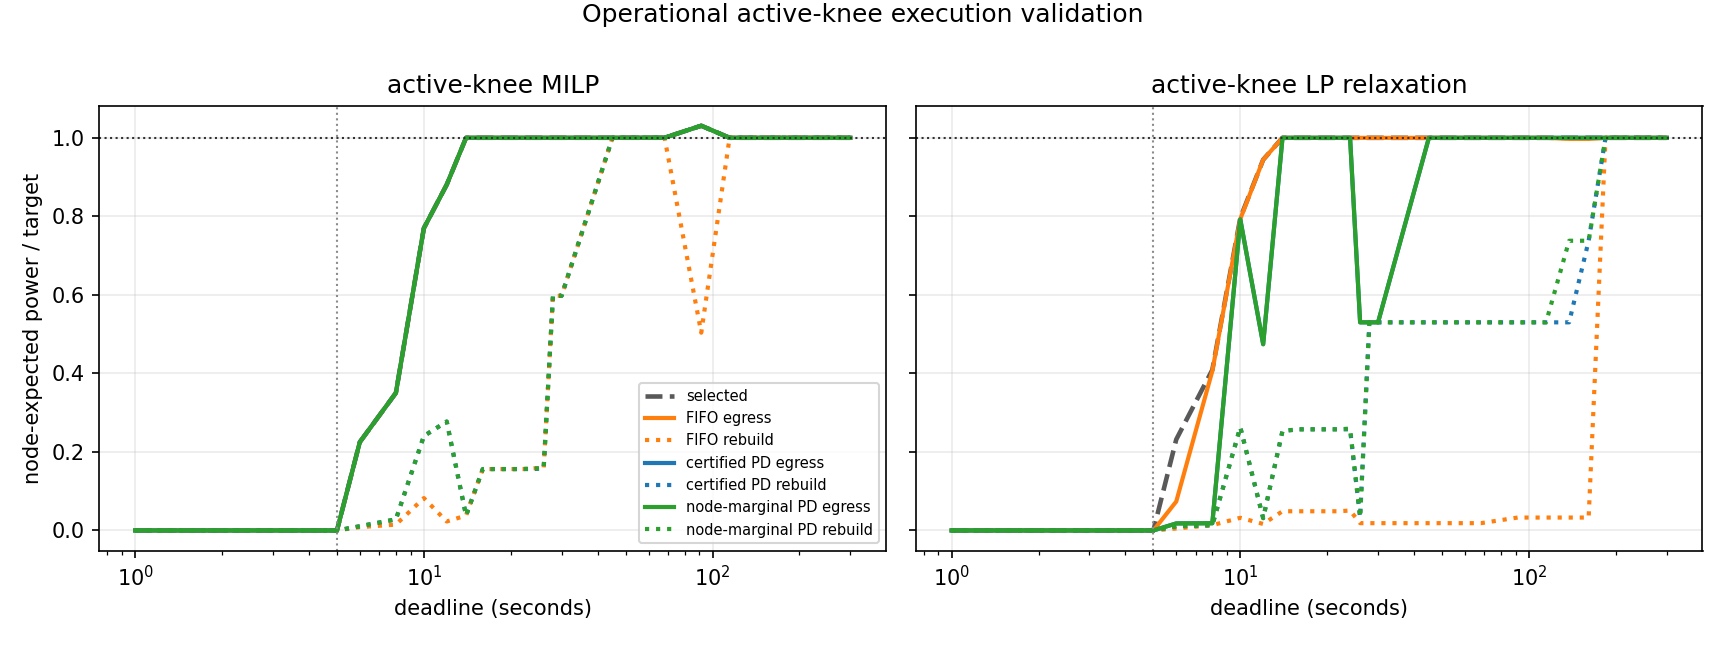

The table this chart was drawn from, first rows:
sweep, deadline_s, plan_deadline_s, source_nodes, jobs, mode, variant, ordering, target_basis, target_frac, full_node_kw, target_kw, cost_s, selected_node_kw, selected_active_kw, selected_over_target, selected_hit, selected_node_s_per_kw, selected_active_s_per_kw, egress_realized_node_kw, egress_realized_active_kw, egress_realized_over_target, egress_realized_hit, egress_realized_node_s_per_kw
operational_resolve, 1.0, 1.0, 4, 74, sf, active-knee MILP, fifo, full_node_expected, 0.45, 20.47, 9.213, nan, 0.0, 0.0, 0.0, False, nan, nan, 0.0, 0.0, 0.0, False, nan
operational_resolve, 1.0, 1.0, 4, 74, sf, active-knee MILP, certified_pd, full_node_expected, 0.45, 20.47, 9.213, nan, 0.0, 0.0, 0.0, False, nan, nan, 0.0, 0.0, 0.0, False, nan
operational_resolve, 1.0, 1.0, 4, 74, sf, active-knee MILP, node_marginal_pd, full_node_expected, 0.45, 20.47, 9.213, nan, 0.0, 0.0, 0.0, False, nan, nan, 0.0, 0.0, 0.0, False, nan
operational_resolve, 1.0, 1.0, 4, 74, sf, active-knee LP relaxation, fifo, full_node_expected, 0.45, 20.47, 9.213, nan, 0.0, 0.0, 0.0, False, nan, nan, 0.0, 0.0, 0.0, False, nan
operational_resolve, 1.0, 1.0, 4, 74, sf, active-knee LP relaxation, certified_pd, full_node_expected, 0.45, 20.47, 9.213, nan, 0.0, 0.0, 0.0, False, nan, nan, 0.0, 0.0, 0.0, False, nan
operational_resolve, 1.0, 1.0, 4, 74, sf, active-knee LP relaxation, node_marginal_pd, full_node_expected, 0.45, 20.47, 9.213, nan, 0.0, 0.0, 0.0, False, nan, nan, 0.0, 0.0, 0.0, False, nan
operational_resolve, 5.0, 5.0, 4, 74, sf, active-knee MILP, fifo, full_node_expected, 0.45, 20.47, 9.213, nan, 0.0, 0.0, 0.0, False, nan, nan, 0.0, 0.0, 0.0, False, nan
operational_resolve, 5.0, 5.0, 4, 74, sf, active-knee MILP, certified_pd, full_node_expected, 0.45, 20.47, 9.213, nan, 0.0, 0.0, 0.0, False, nan, nan, 0.0, 0.0, 0.0, False, nan
operational_resolve, 5.0, 5.0, 4, 74, sf, active-knee MILP, node_marginal_pd, full_node_expected, 0.45, 20.47, 9.213, nan, 0.0, 0.0, 0.0, False, nan, nan, 0.0, 0.0, 0.0, False, nan
operational_resolve, 5.0, 5.0, 4, 74, sf, active-knee LP relaxation, fifo, full_node_expected, 0.45, 20.47, 9.213, nan, 0.0, 0.0, 0.0, False, nan, nan, 0.0, 0.0, 0.0, False, nan
operational_resolve, 5.0, 5.0, 4, 74, sf, active-knee LP relaxation, certified_pd, full_node_expected, 0.45, 20.47, 9.213, nan, 0.0, 0.0, 0.0, False, nan, nan, 0.0, 0.0, 0.0, False, nan
operational_resolve, 5.0, 5.0, 4, 74, sf, active-knee LP relaxation, node_marginal_pd, full_node_expected, 0.45, 20.47, 9.213, nan, 0.0, 0.0, 0.0, False, nan, nan, 0.0, 0.0, 0.0, False, nan
operational_resolve, 6.0, 6.0, 4, 74, sf, active-knee MILP, fifo, full_node_expected, 0.45, 20.47, 9.213, 43.96, 2.073, 4.018, 0.225, False, 21.2, 10.94, 2.073, 4.018, 0.225, False, 21.2
operational_resolve, 6.0, 6.0, 4, 74, sf, active-knee MILP, certified_pd, full_node_expected, 0.45, 20.47, 9.213, 43.96, 2.073, 4.018, 0.225, False, 21.2, 10.94, 2.073, 4.018, 0.225, False, 21.2
operational_resolve, 6.0, 6.0, 4, 74, sf, active-knee MILP, node_marginal_pd, full_node_expected, 0.45, 20.47, 9.213, 43.96, 2.073, 4.018, 0.225, False, 21.2, 10.94, 2.073, 4.018, 0.225, False, 21.2
operational_resolve, 6.0, 6.0, 4, 74, sf, active-knee LP relaxation, fifo, full_node_expected, 0.45, 20.47, 9.213, 44.01, 2.135, 3.983, 0.2318, False, 20.61, 11.05, 0.6791, 3.746, 0.07371, False, 64.81
operational_resolve, 6.0, 6.0, 4, 74, sf, active-knee LP relaxation, certified_pd, full_node_expected, 0.45, 20.47, 9.213, 44.01, 2.135, 3.983, 0.2318, False, 20.61, 11.05, 0.1648, 3.475, 0.01789, False, 267
operational_resolve, 6.0, 6.0, 4, 74, sf, active-knee LP relaxation, node_marginal_pd, full_node_expected, 0.45, 20.47, 9.213, 44.01, 2.135, 3.983, 0.2318, False, 20.61, 11.05, 0.1648, 3.475, 0.01789, False, 267
operational_resolve, 8.0, 8.0, 4, 74, sf, active-knee MILP, fifo, full_node_expected, 0.45, 20.47, 9.213, 125.8, 3.228, 7.063, 0.3503, False, 38.98, 17.82, 3.228, 7.063, 0.3503, False, 38.98
operational_resolve, 8.0, 8.0, 4, 74, sf, active-knee MILP, certified_pd, full_node_expected, 0.45, 20.47, 9.213, 125.8, 3.228, 7.063, 0.3503, False, 38.98, 17.82, 3.228, 7.063, 0.3503, False, 38.98
operational_resolve, 8.0, 8.0, 4, 74, sf, active-knee MILP, node_marginal_pd, full_node_expected, 0.45, 20.47, 9.213, 125.8, 3.228, 7.063, 0.3503, False, 38.98, 17.82, 3.228, 7.063, 0.3503, False, 38.98
operational_resolve, 8.0, 8.0, 4, 74, sf, active-knee LP relaxation, fifo, full_node_expected, 0.45, 20.47, 9.213, 126, 3.768, 3.853, 0.409, False, 33.45, 32.71, 3.743, 3.849, 0.4063, False, 33.67
operational_resolve, 8.0, 8.0, 4, 74, sf, active-knee LP relaxation, certified_pd, full_node_expected, 0.45, 20.47, 9.213, 126, 3.768, 3.853, 0.409, False, 33.45, 32.71, 0.1691, 3.439, 0.01835, False, 745.4
operational_resolve, 8.0, 8.0, 4, 74, sf, active-knee LP relaxation, node_marginal_pd, full_node_expected, 0.45, 20.47, 9.213, 126, 3.768, 3.853, 0.409, False, 33.45, 32.71, 0.1691, 3.439, 0.01835, False, 745.4
operational_resolve, 10.0, 10.0, 4, 74, sf, active-knee MILP, fifo, full_node_expected, 0.45, 20.47, 9.213, 207.7, 7.093, 7.627, 0.7699, False, 29.29, 27.24, 7.093, 7.627, 0.7699, False, 29.29
operational_resolve, 10.0, 10.0, 4, 74, sf, active-knee MILP, certified_pd, full_node_expected, 0.45, 20.47, 9.213, 207.7, 7.093, 7.627, 0.7699, False, 29.29, 27.24, 7.093, 7.627, 0.7699, False, 29.29
operational_resolve, 10.0, 10.0, 4, 74, sf, active-knee MILP, node_marginal_pd, full_node_expected, 0.45, 20.47, 9.213, 207.7, 7.093, 7.627, 0.7699, False, 29.29, 27.24, 7.093, 7.627, 0.7699, False, 29.29
operational_resolve, 10.0, 10.0, 4, 74, sf, active-knee LP relaxation, fifo, full_node_expected, 0.45, 20.47, 9.213, 208, 7.333, 8.349, 0.796, False, 28.37, 24.92, 7.308, 8.345, 0.7933, False, 28.46
operational_resolve, 10.0, 10.0, 4, 74, sf, active-knee LP relaxation, certified_pd, full_node_expected, 0.45, 20.47, 9.213, 208, 7.333, 8.349, 0.796, False, 28.37, 24.92, 7.297, 8.348, 0.7921, False, 28.51
operational_resolve, 10.0, 10.0, 4, 74, sf, active-knee LP relaxation, node_marginal_pd, full_node_expected, 0.45, 20.47, 9.213, 208, 7.333, 8.349, 0.796, False, 28.37, 24.92, 7.297, 8.348, 0.7921, False, 28.51
operational_resolve, 12.0, 12.0, 4, 74, sf, active-knee MILP, fifo, full_node_expected, 0.45, 20.47, 9.213, 289.4, 8.114, 11.09, 0.8807, False, 35.67, 26.08, 8.114, 11.09, 0.8807, False, 35.67
operational_resolve, 12.0, 12.0, 4, 74, sf, active-knee MILP, certified_pd, full_node_expected, 0.45, 20.47, 9.213, 289.4, 8.114, 11.09, 0.8807, False, 35.67, 26.08, 8.114, 11.09, 0.8807, False, 35.67
operational_resolve, 12.0, 12.0, 4, 74, sf, active-knee MILP, node_marginal_pd, full_node_expected, 0.45, 20.47, 9.213, 289.4, 8.114, 11.09, 0.8807, False, 35.67, 26.08, 8.114, 11.09, 0.8807, False, 35.67
operational_resolve, 12.0, 12.0, 4, 74, sf, active-knee LP relaxation, fifo, full_node_expected, 0.45, 20.47, 9.213, 290, 8.699, 7.103, 0.9443, False, 33.34, 40.83, 8.699, 7.103, 0.9443, False, 33.34
operational_resolve, 12.0, 12.0, 4, 74, sf, active-knee LP relaxation, certified_pd, full_node_expected, 0.45, 20.47, 9.213, 290, 8.699, 7.103, 0.9443, False, 33.34, 40.83, 4.37, 6.585, 0.4743, False, 66.37
operational_resolve, 12.0, 12.0, 4, 74, sf, active-knee LP relaxation, node_marginal_pd, full_node_expected, 0.45, 20.47, 9.213, 290, 8.699, 7.103, 0.9443, False, 33.34, 40.83, 4.37, 6.585, 0.4743, False, 66.37
operational_resolve, 14.0, 14.0, 4, 74, sf, active-knee MILP, fifo, full_node_expected, 0.45, 20.47, 9.213, 307.9, 9.214, 7.475, 1, True, 33.42, 41.2, 9.214, 7.475, 1, True, 33.42
operational_resolve, 14.0, 14.0, 4, 74, sf, active-knee MILP, certified_pd, full_node_expected, 0.45, 20.47, 9.213, 307.9, 9.214, 7.475, 1, True, 33.42, 41.2, 9.214, 7.475, 1, True, 33.42
operational_resolve, 14.0, 14.0, 4, 74, sf, active-knee MILP, node_marginal_pd, full_node_expected, 0.45, 20.47, 9.213, 307.9, 9.214, 7.475, 1, True, 33.42, 41.2, 9.214, 7.475, 1, True, 33.42
operational_resolve, 14.0, 14.0, 4, 74, sf, active-knee LP relaxation, fifo, full_node_expected, 0.45, 20.47, 9.213, 300.5, 9.213, 10.15, 1, True, 32.61, 29.61, 9.213, 10.15, 1, True, 32.61
operational_resolve, 14.0, 14.0, 4, 74, sf, active-knee LP relaxation, certified_pd, full_node_expected, 0.45, 20.47, 9.213, 300.5, 9.213, 10.15, 1, True, 32.61, 29.61, 9.213, 10.15, 1, True, 32.61
operational_resolve, 14.0, 14.0, 4, 74, sf, active-knee LP relaxation, node_marginal_pd, full_node_expected, 0.45, 20.47, 9.213, 300.5, 9.213, 10.15, 1, True, 32.61, 29.61, 9.213, 10.15, 1, True, 32.61
operational_resolve, 16.0, 16.0, 4, 74, sf, active-knee MILP, fifo, full_node_expected, 0.45, 20.47, 9.213, 307.9, 9.214, 7.475, 1, True, 33.42, 41.2, 9.214, 7.475, 1, True, 33.42
operational_resolve, 16.0, 16.0, 4, 74, sf, active-knee MILP, certified_pd, full_node_expected, 0.45, 20.47, 9.213, 307.9, 9.214, 7.475, 1, True, 33.42, 41.2, 9.214, 7.475, 1, True, 33.42
operational_resolve, 16.0, 16.0, 4, 74, sf, active-knee MILP, node_marginal_pd, full_node_expected, 0.45, 20.47, 9.213, 307.9, 9.214, 7.475, 1, True, 33.42, 41.2, 9.214, 7.475, 1, True, 33.42
operational_resolve, 16.0, 16.0, 4, 74, sf, active-knee LP relaxation, fifo, full_node_expected, 0.45, 20.47, 9.213, 299.8, 9.213, 10.15, 1, True, 32.54, 29.54, 9.213, 10.15, 1, True, 32.54
operational_resolve, 16.0, 16.0, 4, 74, sf, active-knee LP relaxation, certified_pd, full_node_expected, 0.45, 20.47, 9.213, 299.8, 9.213, 10.15, 1, True, 32.54, 29.54, 9.213, 10.15, 1, True, 32.54
operational_resolve, 16.0, 16.0, 4, 74, sf, active-knee LP relaxation, node_marginal_pd, full_node_expected, 0.45, 20.47, 9.213, 299.8, 9.213, 10.15, 1, True, 32.54, 29.54, 9.213, 10.15, 1, True, 32.54
operational_resolve, 18.0, 18.0, 4, 74, sf, active-knee MILP, fifo, full_node_expected, 0.45, 20.47, 9.213, 307.9, 9.214, 7.475, 1, True, 33.42, 41.2, 9.214, 7.475, 1, True, 33.42
operational_resolve, 18.0, 18.0, 4, 74, sf, active-knee MILP, certified_pd, full_node_expected, 0.45, 20.47, 9.213, 307.9, 9.214, 7.475, 1, True, 33.42, 41.2, 9.214, 7.475, 1, True, 33.42
operational_resolve, 18.0, 18.0, 4, 74, sf, active-knee MILP, node_marginal_pd, full_node_expected, 0.45, 20.47, 9.213, 307.9, 9.214, 7.475, 1, True, 33.42, 41.2, 9.214, 7.475, 1, True, 33.42
operational_resolve, 18.0, 18.0, 4, 74, sf, active-knee LP relaxation, fifo, full_node_expected, 0.45, 20.47, 9.213, 299.2, 9.213, 10.15, 1, True, 32.48, 29.48, 9.213, 10.15, 1, True, 32.48
operational_resolve, 18.0, 18.0, 4, 74, sf, active-knee LP relaxation, certified_pd, full_node_expected, 0.45, 20.47, 9.213, 299.2, 9.213, 10.15, 1, True, 32.48, 29.48, 9.213, 10.15, 1, True, 32.48
operational_resolve, 18.0, 18.0, 4, 74, sf, active-knee LP relaxation, node_marginal_pd, full_node_expected, 0.45, 20.47, 9.213, 299.2, 9.213, 10.15, 1, True, 32.48, 29.48, 9.213, 10.15, 1, True, 32.48
operational_resolve, 20.0, 20.0, 4, 74, sf, active-knee MILP, fifo, full_node_expected, 0.45, 20.47, 9.213, 307.9, 9.214, 7.475, 1, True, 33.42, 41.2, 9.214, 7.475, 1, True, 33.42
operational_resolve, 20.0, 20.0, 4, 74, sf, active-knee MILP, certified_pd, full_node_expected, 0.45, 20.47, 9.213, 307.9, 9.214, 7.475, 1, True, 33.42, 41.2, 9.214, 7.475, 1, True, 33.42
operational_resolve, 20.0, 20.0, 4, 74, sf, active-knee MILP, node_marginal_pd, full_node_expected, 0.45, 20.47, 9.213, 307.9, 9.214, 7.475, 1, True, 33.42, 41.2, 9.214, 7.475, 1, True, 33.42
operational_resolve, 20.0, 20.0, 4, 74, sf, active-knee LP relaxation, fifo, full_node_expected, 0.45, 20.47, 9.213, 298.6, 9.213, 10.15, 1, True, 32.41, 29.42, 9.213, 10.15, 1, True, 32.41
operational_resolve, 20.0, 20.0, 4, 74, sf, active-knee LP relaxation, certified_pd, full_node_expected, 0.45, 20.47, 9.213, 298.6, 9.213, 10.15, 1, True, 32.41, 29.42, 9.213, 10.15, 1, True, 32.41
operational_resolve, 20.0, 20.0, 4, 74, sf, active-knee LP relaxation, node_marginal_pd, full_node_expected, 0.45, 20.47, 9.213, 298.6, 9.213, 10.15, 1, True, 32.41, 29.42, 9.213, 10.15, 1, True, 32.41
... 102 more rows
